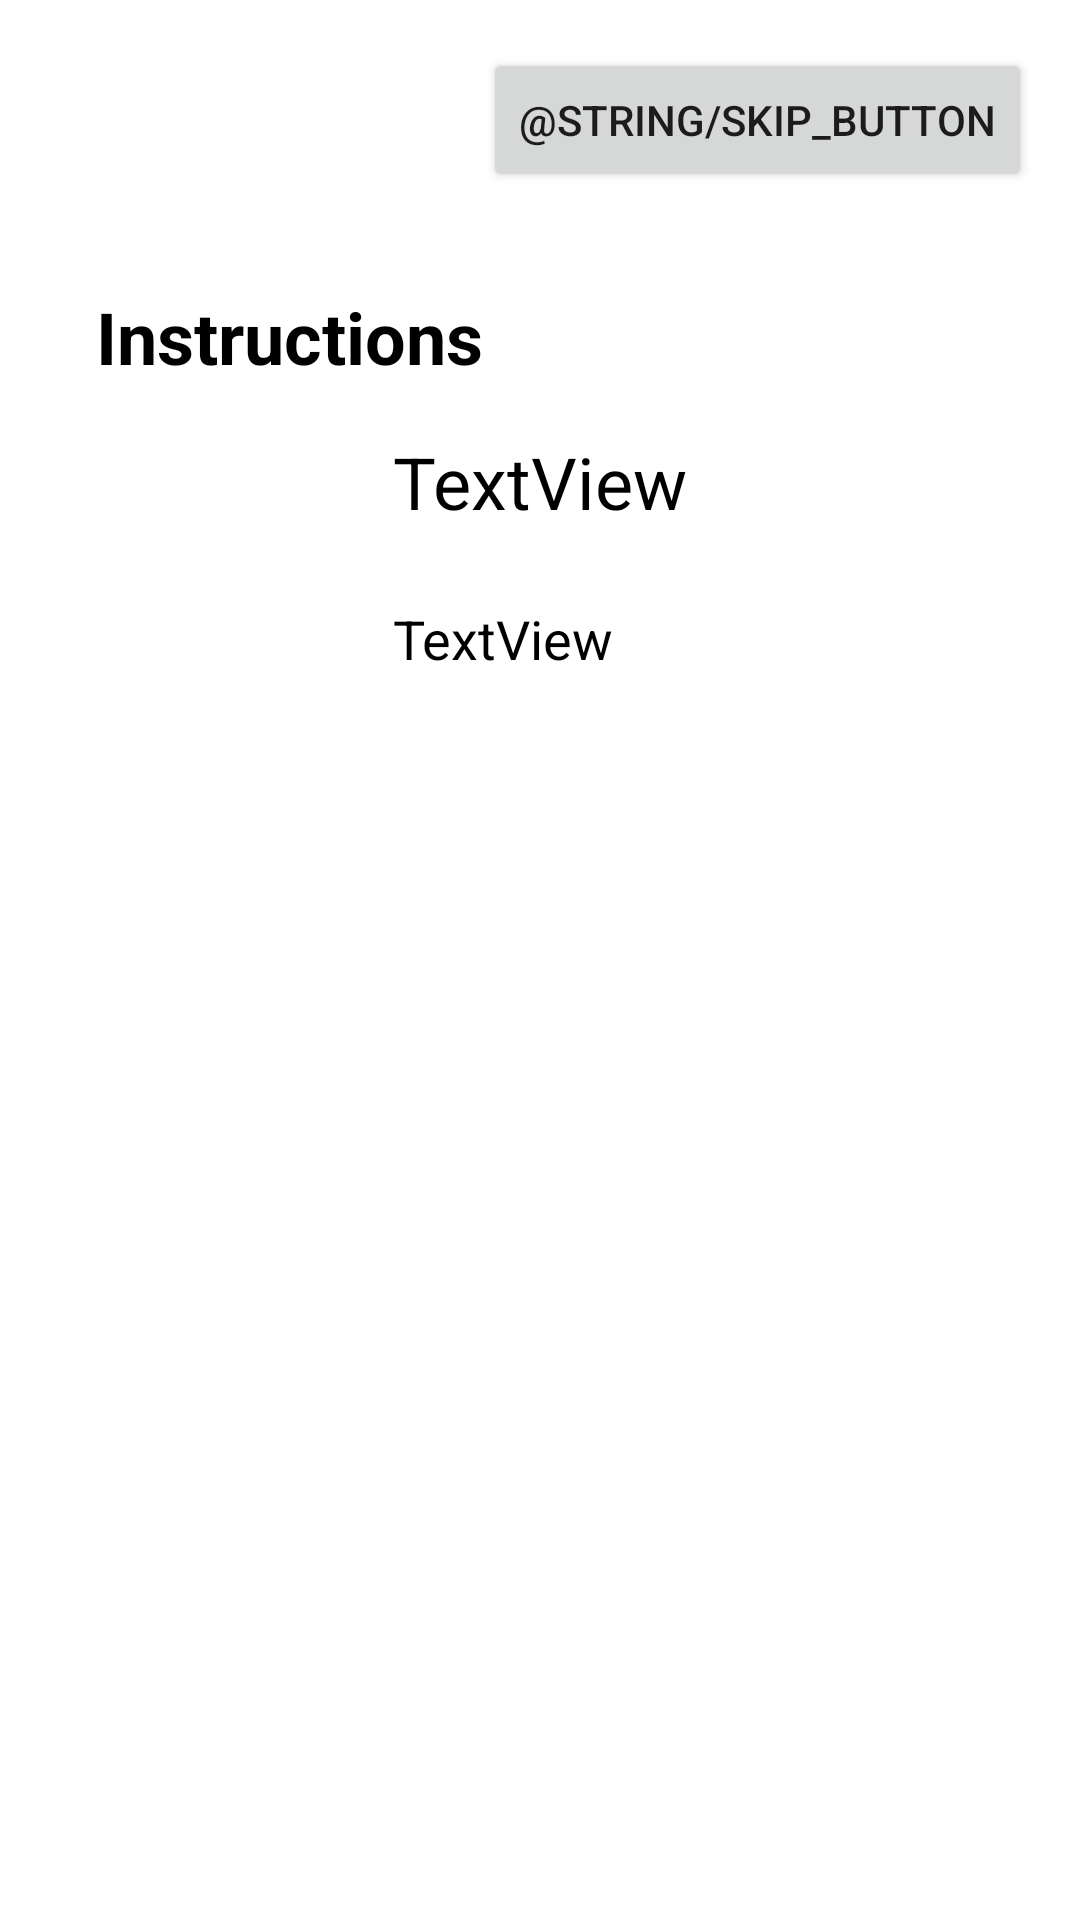

Here is an Android app screen rendered from its layout file. Give the layout XML and the strings, colors and styles it references.
<!-- AndroidManifest.xml: application theme AppTheme -->
<!-- res/layout/activity_exercise.xml -->
<?xml version="1.0" encoding="utf-8"?>
<androidx.constraintlayout.widget.ConstraintLayout xmlns:android="http://schemas.android.com/apk/res/android"
    xmlns:app="http://schemas.android.com/apk/res-auto"
    xmlns:tools="http://schemas.android.com/tools"
    android:layout_width="match_parent"
    android:layout_height="match_parent"
    tools:context=".ExerciseActivity">

    <Button
        android:id="@+id/skip_button"
        android:layout_width="wrap_content"
        android:layout_height="wrap_content"
        android:layout_marginTop="16dp"
        android:layout_marginEnd="16dp"
        android:text="@string/skip_button"
        app:layout_constraintEnd_toEndOf="parent"
        app:layout_constraintTop_toTopOf="parent" />

    <TextView
        android:id="@+id/exercise_description_textView"
        android:layout_width="wrap_content"
        android:layout_height="wrap_content"
        android:layout_marginStart="32dp"
        android:layout_marginTop="16dp"
        android:layout_marginEnd="32dp"
        android:text="TextView"
        android:textAppearance="@style/TextAppearance.AppCompat.Body1"
        android:textColor="#000000"
        android:textSize="24sp"
        app:layout_constraintEnd_toEndOf="parent"
        app:layout_constraintStart_toStartOf="parent"
        app:layout_constraintTop_toBottomOf="@+id/description_title_textView" />

    <TextView
        android:id="@+id/exercise_intensity_textView"
        app:layout_constraintStart_toStartOf="@+id/exercise_description_textView"
        app:layout_constraintTop_toBottomOf="@+id/exercise_description_textView"
        android:layout_width="wrap_content"
        android:layout_height="wrap_content"
        android:layout_marginTop="24dp"
        android:text="TextView"
        android:textAppearance="@style/TextAppearance.AppCompat.Body1"
        android:textColor="#000000"
        android:textSize="18sp"/>

    <TextView
        android:id="@+id/description_title_textView"
        android:layout_width="wrap_content"
        android:layout_height="wrap_content"
        android:layout_marginStart="32dp"
        android:layout_marginTop="96dp"
        android:text="Instructions"
        android:textAppearance="@style/TextAppearance.AppCompat.Large"
        android:textColor="#000000"
        android:textSize="24sp"
        android:textStyle="bold"
        app:layout_constraintStart_toStartOf="parent"
        app:layout_constraintTop_toTopOf="parent" />

</androidx.constraintlayout.widget.ConstraintLayout>
<!-- resources referenced by this layout -->
<resources>
  <style name="AppTheme" parent="Theme.MaterialComponents.Light.DarkActionBar">
          
          <item name="colorPrimary">@color/colorPrimary</item>
          <item name="colorPrimaryDark">@color/colorPrimaryDark</item>
          <item name="colorAccent">@color/colorAccent</item>
      </style>
  <!-- not gathered from this repository: default colours our renderer supplied (Android Studio template values) -->
  <color name="colorPrimary">#FF6200EE</color>
  <color name="colorPrimaryDark">#FF3700B3</color>
  <color name="colorAccent">#FF03DAC5</color>
</resources>
